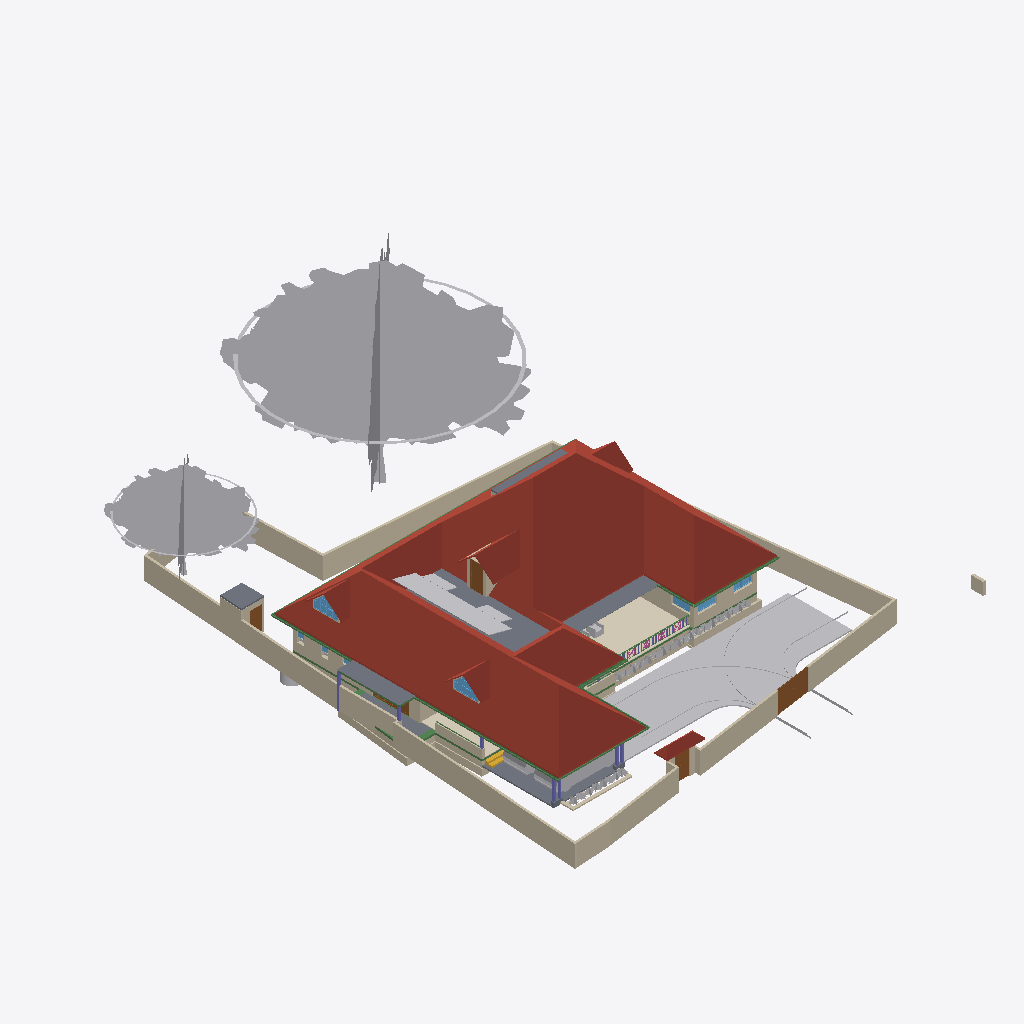
Isometric view of an IFC building model (IFC-SPF (STEP), schema IFC4X3, length unit metre), seen from the south-west, elements coloured by IFC class: 50 walls (beige), 47 other elements (light grey), 23 beams (green), 10 slabs (grey), 7 columns (violet), 6 roofs (red-brown), 5 doors (brown), 5 windows (light blue), 4 railings (pink), 1 covering (cream), 1 stair flight (yellow).
Extent 31.1 m × 47.6 m × 17.0 m (x, y, z). Storeys (9): Footing at -0.87 m; 00 at 0.00 m; Verandah at 0.00 m; Plumbing at 0.00 m; GF at 0.45 m; GFLintel at 2.55 m; FF at 3.45 m; GF-E at 3.45 m; FFtop at 5.70 m. Elements (790): 269 IfcWall, 192 IfcBeam, 62 IfcFurniture, 44 IfcColumn, 31 IfcWindow, 29 IfcGeographicElement, 27 IfcDoor, 22 IfcSlab, 18 IfcSanitaryTerminal, 16 IfcCovering, 12 IfcElectricAppliance, 11 IfcEarthworksFill.

HEADER;
FILE_DESCRIPTION(('ViewDefinition[DesignTransferView]'),'2;1');
FILE_NAME('Sreekesh.ifc','2025-06-25T13:10:52+05:30',(),(),'IfcOpenShell 0.8.3-alpha250613','Bonsai 0.8.3-alpha250613-9b8357c','Nobody');
FILE_SCHEMA(('IFC4X3'));
ENDSEC;
DATA;
#1=IFCPROJECT('0aPvmvJuf5owphcfiKWAsN',$,'My Project',$,$,$,$,(#14,#26),#9);
#30=IFCSITE('3jTVXq97zE2OZTfzZH9iYT',$,'My Site',$,$,#53,$,$,$,$,$,$,$,$);
#211744=IFCSITE('2pH2ecD1v9bgK8psTEcl$_',$,'Site',$,$,#211760,#211754,$,$,$,$,$,$,$);
#36=IFCBUILDING('3Bt1MypEf4fuqFfshm9kTs',$,'My Building',$,$,#59,$,$,$,$,$,$);
#333137=IFCBUILDING('2u05Cn$TD6OPdaLJzvNsxO',$,'GFWall',$,$,#333157,$,$,$,$,$,$);
#339211=IFCBUILDING('002Xt49mzDahM74jmffgUi',$,'GF-P',$,$,#339231,$,$,$,$,$,$);
#42=IFCBUILDINGSTOREY('3Yt8GBe1vE1Byt_$JKaQnQ',$,'GF',$,$,#7313,$,$,$,$);
#8023=IFCBUILDINGSTOREY('3LNq90aff4Xhn4xfthWyFx',$,'00',$,$,#8039,$,$,$,$);
#71986=IFCBUILDINGSTOREY('1ZF$IMkzjA5efl8XVVA8ry',$,'FFtop',$,$,#72046,$,$,$,$);
#72129=IFCBUILDINGSTOREY('1Nt2vvvNTB5u0X$NIke4ti',$,'GFLintel',$,$,#280967,$,$,$,$);
#83382=IFCBUILDINGSTOREY('2do7yjy$r1eOSN7_GxsK9f',$,'FF',$,$,#83409,$,$,$,$);
#301077=IFCBUILDINGSTOREY('1n3LFyF6X708Cvo1r86gbR',$,'Footing',$,$,#301097,$,$,$,$);
#340744=IFCBUILDINGSTOREY('0$aAKYJlj1sB8ELKRxTL7n',$,'GF-E',$,$,#340770,$,$,$,$);
#360055=IFCBUILDINGSTOREY('2kU8qRmBnF7foRmD37T33I',$,'Verandah',$,$,#360071,$,$,$,$);
#367233=IFCBUILDINGSTOREY('3r39yX7tr10xAjP1zlM9FN',$,'Plumbing',$,$,#367249,$,$,$,$);
#286154=IFCROOF('2YQzS8qNnFqRTnIlyQr$6O',$,'Roof',$,$,#340348,#286162,$,.HIP_ROOF.);
#158109=IFCGEOGRAPHICELEMENT('1ICn9VC11DLu$jSeyjW6na',$,'GeographicElement',$,$,#159277,#158141,$,$);
#363541=IFCCOURSE('0hYJyXEsXANxqeScN2ddTn',$,'Course',$,$,#364727,#363556,$,$);
#158156=IFCGEOGRAPHICELEMENT('2JlHSkVhjCZPlJyc1W8A6K',$,'GeographicElement',$,$,#159282,#158188,$,$);
#285749=IFCWALL('23M4dZECv7RPP4RWKkyrhY',$,'Wall.082',$,$,#286025,#285760,$,$);
#65997=IFCWALL('1DC2$ngnnDR8Q9h6mAR0js',$,'Wall',$,$,#345521,#66003,$,$);
#222195=IFCWALL('2ixJvC9dH599amejUM2w6G',$,'Wall',$,$,#293165,#222215,$,$);
#345031=IFCCOVERING('3RPlCoLTXEkg2LQ5VmhLHT',$,'Covering',$,$,#361378,#345042,$,$);
#66022=IFCWALL('2FUeR5sFb9uwjJGdeVWABU',$,'Wall',$,$,#212658,#66028,$,$);
#226167=IFCWALL('1JVywoPUH41xuuLQv_Mf23',$,'Wall.082',$,$,#226244,#226178,$,$);
#5763=IFCSLAB('2k1_QIQ_vEheGYBKPFgtqG',$,'Slab',$,$,#339798,#5774,$,$);
#65878=IFCWALL('1RxXXtAKb3$uqm3spal5Ab',$,'Wall.049',$,$,#212025,#65884,$,$);
#110356=IFCWALL('3Jc2L501zCIf2lBfrewdbK',$,'Wall',$,$,#292962,#110367,$,$);
#345472=IFCWALL('0yhntx_XHBtOwqFxJIUy0e',$,'Wall.082',$,$,#345566,#345483,$,$);
#189038=IFCSLAB('2JYu6QrLL0QvzbDq4KPxbf',$,'Slab',$,$,#189091,#189049,$,$);
#219358=IFCROOF('2NvTBbesP9PgYEhMlxRBaG',$,'Roof',$,$,#219414,#219392,$,.GABLE_ROOF.);
#106476=IFCSLAB('3SWoLdiHLDExF96lrfPbJY',$,'Slab',$,$,#280977,#106487,$,$);
#285691=IFCWALL('3FXX66X1H7gQUhINB1ZqHj',$,'Wall.082',$,$,#285831,#285702,$,$);
#2872=IFCWALL('0VICnwrYLCM9IhHcjSiD9g',$,'Wall',$,$,#333268,#2879,$,$);
#106448=IFCSLAB('1GhnzeWbD1FR$mVw6S$mla',$,'Slab',$,$,#280972,#106464,$,$);
#3151=IFCWALL('2frHB1bR9FtP23RXamn7Ko',$,'Wall',$,$,#333488,#3162,$,$);
#146729=IFCVEHICLE('0zRPRsukT96P6cuFPGiKs1',$,'Vehicle',$,$,#189086,#146742,$,$);
#109955=IFCWALL('0m53cJKujAOwiy8OxGf4Uf',$,'Wall',$,$,#212433,#109966,$,$);
#218560=IFCROOF('2C1nQ2OAXBdxxnXR0n9JKC',$,'Roof',$,$,#218716,#218594,$,.GABLE_ROOF.);
#217997=IFCROOF('2hcpXsHbj3E8lTGOwf_Twb',$,'Roof',$,$,#357861,#218003,$,.GABLE_ROOF.);
#116735=IFCDOOR('1dZUIR_mr60wAZddeiCYTI',$,'Door',$,$,#281598,#116767,$,1.79999995231628,3.0,$,$,$);
#117253=IFCWALL('2NQIKohcDAsQMbNSTdACJd',$,'Wall.049',$,$,#212331,#117264,$,$);
#3520=IFCWALL('1kfIyPN_b4JPSDED46DDvv',$,'Wall',$,$,#333253,#3526,$,$);
#117585=IFCSLAB('00nkzVGuT6heoHGHN6WRGv',$,'Slab',$,$,#280982,#117596,$,$);
#110251=IFCROOF('2Ww7svPQzEgA_fCzhmYus_',$,'Roof',$,$,#363446,#110283,$,.HIP_ROOF.);
#309185=IFCWALL('1RTxTTrCL8QeAofqzjoycv',$,'Wall',$,$,#314935,#309196,$,$);
#218717=IFCROOF('1hzKHTNaL00O8K0DSnXvur',$,'Roof',$,$,#218864,#218751,$,.GABLE_ROOF.);
#219564=IFCSLAB('3MJkxlHa9Ayv5Szi0695pa',$,'Slab',$,$,#351081,#219578,$,$);
#330794=IFCSLAB('2m4RWmARb8ng3Ygm017ww6',$,'Slab',$,$,#332135,#330805,$,$);
#101624=IFCBEAM('38yYLt849AL9vMzuf_qlJY',$,'Beam',$,$,#367280,#101635,$,$);
#332304=IFCWALL('0ZmojOdCnDxP$iDjWVcZ2G',$,'Wall',$,$,#360087,#332324,$,$);
#72992=IFCWALL('0nKeLZCI54WeIG0cLfl1fW',$,'Wall',$,$,#291617,#73003,$,$);
#146896=IFCDOOR('233Y4LKh93tgjzr0JDxIFw',$,'Door',$,$,#348594,#146970,$,2.09999990463257,1.20000004768372,$,$,$);
#328429=IFCWALL('2kbqNKfzvEQ9JHWg3KnlRz',$,'Wall',$,$,#360107,#328449,$,$);
#70155=IFCVEHICLE('3fs_92XJnE9xh12t4cEAUA',$,'Vehicle',$,$,#189081,#70187,$,$);
#287627=IFCBEAM('0CBrXPli9CuuYJqAxGAoT2',$,'Beam',$,$,#367295,#287638,$,$);
#111610=IFCDOOR('0JnVCEbZ93QxaghwOdNV45',$,'Door',$,$,#222491,#363404,$,2.09999990463257,1.20000004768372,$,$,$);
#206723=IFCBUILDINGELEMENTPROXY('2K1LMOkm11dBWSaNfDUHsX',$,'BuildingElementProxy',$,$,#207458,#206736,$,$);
#206070=IFCBEAM('02028txQrArOf6QyRmi8S_',$,'Beam',$,$,#367300,#206081,$,$);
#327474=IFCWALL('2U4iGMjzz8RwTIGrH2ENgx',$,'Wall',$,$,#360262,#327494,$,$);
#287592=IFCBEAM('35uj72bWH5VeeE5oLL9s_t',$,'Beam',$,$,#367270,#287603,$,$);
#357747=IFCWINDOW('0unPHkQknB1wc7pxPHjPGP',$,'Window',$,$,#357842,#357760,$,$,$,$,$,$);
#218541=IFCWINDOW('21qcPfDRT2hPC8Z6tF6XzK',$,'Window',$,$,#218697,#218554,$,$,$,$,$,$);
#101757=IFCWALL('3Re5U6AfH5hRjhCU8HzlUQ',$,'Wall',$,$,#149415,#101777,$,$);
#106524=IFCSOLARDEVICE('3S6vjv$5jE1uGxlQ_RICMy',$,'SolarDevice',$,$,#120309,#106556,$,$);
#106579=IFCSOLARDEVICE('1xWH0eIEnB$BgsSW0yRufF',$,'SolarDevice',$,$,#120319,#106596,$,$);
#106895=IFCSOLARDEVICE('3hGn0pNNz3NwRu5qnQ1KkQ',$,'SolarDevice',$,$,#120349,#106912,$,$);
#106913=IFCSOLARDEVICE('3N6FBuwFX6eRZQfWUTehiA',$,'SolarDevice',$,$,#120354,#106930,$,$);
#106615=IFCSOLARDEVICE('0CbIHREHr2w9gh5lx0_n0D',$,'SolarDevice',$,$,#120329,#106632,$,$);
#106669=IFCSOLARDEVICE('3CH4PS5oz4_xvHOpIILxvJ',$,'SolarDevice',$,$,#120344,#106686,$,$);
#359675=IFCWALL('2OTFGgQX54XvOS6oGwoQC4',$,'Wall',$,$,#359686,#359681,$,$);
#106561=IFCSOLARDEVICE('2N7C3uFTr0ovBcfJ26O6Lk',$,'SolarDevice',$,$,#120314,#106578,$,$);
#106597=IFCSOLARDEVICE('1JeFrLyoz5IhCtXWc_EtwE',$,'SolarDevice',$,$,#120324,#106614,$,$);
#106633=IFCSOLARDEVICE('3nYAYQFdT0Hu3774nkbnMA',$,'SolarDevice',$,$,#120334,#106650,$,$);
#106651=IFCSOLARDEVICE('3GkHrXcpz9luFJaFckT4XJ',$,'SolarDevice',$,$,#120339,#106668,$,$);
#117669=IFCDOOR('1Oy85YKxL61PqzyfMMUgcU',$,'Door',$,$,#212869,#117700,$,2.09999990463257,1.0,$,$,$);
#327285=IFCWALL('1vo4h6gUf99v7g_hI2dwLe',$,'Wall',$,$,#360257,#327305,$,$);
#116971=IFCWALL('08FBn4OWj7ogBqhIhITLuq',$,'Wall.049',$,$,#212683,#116982,$,$);
#189522=IFCBUILDINGELEMENTPROXY('2fyH_FbBX1$e0RliKTBWRO',$,'BuildingElementProxy',$,$,#205917,#189554,$,$);
#101518=IFCBEAM('3jI7cp3YfEpe0vqGUIgXwj',$,'Beam',$,$,#367265,#101530,$,$);
#65947=IFCWALL('08s$eE7qfC1vtHJbeTdsNK',$,'Wall',$,$,#211965,#65953,$,$);
#111729=IFCBEAM('1SW1UMPTn6IukCzEsXMMce',$,'Beam',$,$,#367285,#111740,$,$);
#35844=IFCFURNITURE('18HlnwBc9DnAvKFnG7c4d9',$,'Furniture',$,$,#356048,#147232,$,$);
#329035=IFCWALL('2$n50xrj53zPnnhI4Jq0HX',$,'Wall',$,$,#360082,#329055,$,$);
#110674=IFCWALL('1a_hfYQo5DRgtEum677ZGl',$,'Wall',$,$,#292365,#110685,$,$);
#41688=IFCSTAIRFLIGHT('0VcD2gJAfBIuw$lMxDzKKO',$,'StairFlight',$,$,#283276,#118718,$,2,1,0.150000005960464,0.25,.STRAIGHT.);
#4009=IFCWALL('2lHSG51rHEfeNsY_Rnf304',$,'Wall',$,$,#333173,#4020,$,$);
#311569=IFCWALL('1gZorW5i11OO4PAeJxFA_9',$,'Wall',$,$,#323009,#311580,$,$);
#101546=IFCBEAM('2yIyVaMgz8tR0CuDvbao9K',$,'Beam',$,$,#367290,#101557,$,$);
#327732=IFCBEAM('3LAC8rAaD0M95EF$UDM7CJ',$,'Beam',$,$,#360272,#327751,$,$);
#323590=IFCBEAM('2KvW8IAv97GwnpIknpGcni',$,'Beam',$,$,#323799,#323601,$,$);
#282729=IFCWALL('0L3wrSYBnA$xcRhMJRWK$N',$,'Wall',$,$,#282839,#282740,$,$);
#26789=IFCDOOR('3HF$fS8tX7kw4y81dHWRkr',$,'Door',$,$,#340243,#26820,$,$,$,$,$,$);
#344882=IFCWASTETERMINAL('0v1hqfc$r1$wf5R2fPkqwY',$,'WasteTerminal',$,$,#345030,#344893,$,$);
#111126=IFCWALL('11fiDOfq54uheWI4ur$p_M',$,'Wall',$,$,#292347,#111137,$,$);
#332235=IFCWALL('0WW$1fAGf3sAubsqiDgRRp',$,'Wall',$,$,#360287,#332255,$,$);
#29270=IFCWINDOW('3GxmHADO1DPPnexShW0xza',$,'Window',$,$,#339838,#99898,$,1.29999995231628,1.54999995231628,$,$,$);
#329144=IFCWALL('0XJHmtTfD6sBELqtXy9e2a',$,'Wall',$,$,#360132,#329164,$,$);
#111907=IFCBEAM('2ZH4G$MC58XAtNQkoO$cFt',$,'Beam',$,$,#367260,#111918,$,$);
#99476=IFCWINDOW('0bWf0UbSH5vA18P2wXez2A',$,'Window',$,$,#339853,#99508,$,1.29999995231628,1.54999995231628,$,.DOUBLE_PANEL_VERTICAL.,$);
#24945=IFCWINDOW('0pIOr8Fwn768Q5gngNrD$h',$,'Window',$,$,#363051,#99803,$,1.29999995231628,1.54999995231628,$,.DOUBLE_PANEL_VERTICAL.,$);
#327173=IFCWALL('3mDEA8Yi18fQRbhOE3km0k',$,'Wall',$,$,#360267,#327193,$,$);
#332339=IFCWALL('06RbKfkVLAig0EUUJcdLY6',$,'Wall',$,$,#360122,#332359,$,$);
#102201=IFCWALL('1d8KAB1ef84Bs8SUdT2bKV',$,'Wall',$,$,#348527,#102212,$,$);
#102232=IFCWALL('3BbLnMq0r7ivvaULYjF4Vv',$,'Wall',$,$,#348558,#102243,$,$);
#49227=IFCBEAM('2GaElzDELAMf9uZ0HgoOwe',$,'Beam',$,$,#213055,#49238,$,$);
#327920=IFCBEAM('1u9voof95Cp8BkjJqPE6_U',$,'Beam',$,$,#360277,#327939,$,$);
#226380=IFCCOLUMN('1sDYwOA5r3nwjHRU7tM1Mo',$,'Column',$,$,#286137,#226391,$,$);
#363000=IFCSLAB('0h_kY8zNzFw8w1PWMrDiz6',$,'Slab',$,$,#363036,#363021,$,$);
#327881=IFCBEAM('1z1Atghg99VfW7mInWERK0',$,'Beam',$,$,#360232,#327900,$,$);
#106931=IFCWALL('3FavAtlwfE4e0lW5aUJqLs',$,'Wall',$,$,#348589,#106942,$,$);
#93900=IFCBEAM('0gdpNefCnB7wAvxTxiZvHd',$,'Beam',$,$,#285184,#93911,$,$);
#321694=IFCBEAM('1oE3YsWTv7Guw6PJPl5Z9_',$,'Beam',$,$,#322057,#321705,$,$);
#218367=IFCCOLUMN('2J15yxlZbFcuSUex6Gwy6L',$,'Column',$,$,#283271,#218378,$,$);
#327847=IFCBEAM('2Rjq1xFOz06enjWRcqyd9D',$,'Beam',$,$,#360237,#327866,$,$);
#311751=IFCWALL('3GJ_Yo$PLD_ApeMOj2tWby',$,'Wall',$,$,#319953,#311762,$,$);
#110898=IFCWALL('1K4878DyjBfAhCF5jh34Xt',$,'Wall',$,$,#292388,#110909,$,$);
#72848=IFCWALL('2qzh75b3r6CuQdi0PydTsC',$,'Wall',$,$,#283219,#72859,$,$);
#218286=IFCCOLUMN('0x_HSsKZL2AOgEtS2rz$91',$,'Column',$,$,#283261,#218297,$,$);
#195333=IFCCOLUMN('2qNLTIfCf3AfSpateaCGBv',$,'Column',$,$,#283256,#195345,$,$);
#107612=IFCWALL('1wbyz7uCHF0uVxGjaI6PCG',$,'Wall',$,$,#291943,#107632,$,$);
#282148=IFCWALL('1_oz2bIJv9UhxMZAVxslvN',$,'Wall',$,$,#291635,#282159,$,$);
#332270=IFCBEAM('2xaS$r06b4vf3tMS9n7DUs',$,'Beam',$,$,#360247,#332289,$,$);
#96530=IFCBEAM('074gpqyLr9$vd9aSHSci_M',$,'Beam',$,$,#149012,#96541,$,$);
#107142=IFCSLAB('2X2MSE$PfAlPCABr99DsiG',$,'Slab',$,$,#149395,#107153,$,$);
#158335=IFCGEOGRAPHICELEMENT('2rAZsbigf3DexzsyAK1DMw',$,'GeographicElement',$,$,#158428,#158348,$,$);
#158606=IFCGEOGRAPHICELEMENT('3unfgnsWL0CAbIWjJNXw$6',$,'GeographicElement',$,$,#158771,#158619,$,$);
#206312=IFCGEOGRAPHICELEMENT('0$xdS6ovvBK8DA9m8j2uJR',$,'GeographicElement',$,$,#206447,#206325,$,$);
#206375=IFCGEOGRAPHICELEMENT('21glBAMDX0EOds7dh0WQ5y',$,'GeographicElement',$,$,#206462,#206388,$,$);
#107115=IFCSLAB('2WfKfjDrX2bAvlVSkqt8hs',$,'Slab',$,$,#149390,#107130,$,$);
#158288=IFCGEOGRAPHICELEMENT('271pJVk9fAH8ikxjdrzm5p',$,'GeographicElement',$,$,#158334,#158301,$,$);
#158382=IFCGEOGRAPHICELEMENT('39jJZxIL53jvhs8$Y8PfHO',$,'GeographicElement',$,$,#158532,#158395,$,$);
#158356=IFCGEOGRAPHICELEMENT('25TB9zVRrAoOge4nE5WW4s',$,'GeographicElement',$,$,#158454,#158369,$,$);
#158403=IFCGEOGRAPHICELEMENT('0CHZzWMcn6XAV70neXdBsp',$,'GeographicElement',$,$,#158480,#158416,$,$);
#158559=IFCGEOGRAPHICELEMENT('0y6_Xeo7HFPuXrDnKm$2Do',$,'GeographicElement',$,$,#158761,#158572,$,$);
#328469=IFCWALL('3AAxxDCvj5896BeVVxFPvQ',$,'Wall',$,$,#360137,#328489,$,$);
#158429=IFCGEOGRAPHICELEMENT('0MnpHLYY5Dl9KBqLNs9ewF',$,'GeographicElement',$,$,#158506,#158442,$,$);
#158627=IFCGEOGRAPHICELEMENT('0QVobi_xf1LBhVYAwHHwl3',$,'GeographicElement',$,$,#158776,#158640,$,$);
#206291=IFCGEOGRAPHICELEMENT('23m_b3tdTEEw$xJ2xNekzG',$,'GeographicElement',$,$,#206442,#206304,$,$);
#158455=IFCGEOGRAPHICELEMENT('2g086Z5DjFhwc2a8hXj0xy',$,'GeographicElement',$,$,#158652,#158468,$,$);
#158674=IFCGEOGRAPHICELEMENT('2ncbrfTWL1FhYXUtb7zyMb',$,'GeographicElement',$,$,#158786,#158687,$,$);
#226429=IFCCOLUMN('17ANg42C19BBQqwVkkACrL',$,'Column',$,$,#276319,#226440,$,$);
#218344=IFCCOLUMN('0DL1qb0NzDGOcKawr5L0aU',$,'Column',$,$,#283266,#218355,$,$);
#158309=IFCGEOGRAPHICELEMENT('15bAT6T_X2zhO2m5OA8hk5',$,'GeographicElement',$,$,#158381,#158322,$,$);
#158533=IFCGEOGRAPHICELEMENT('1cDn5uoHD4evtpdNyLCS5e',$,'GeographicElement',$,$,#158584,#158546,$,$);
#158695=IFCGEOGRAPHICELEMENT('3cWA7dPJfDrffLqEmnopvM',$,'GeographicElement',$,$,#158791,#158708,$,$);
#158721=IFCGEOGRAPHICELEMENT('2KMjkbIYP2pOnFB6K366_N',$,'GeographicElement',$,$,#158796,#158734,$,$);
#206396=IFCGEOGRAPHICELEMENT('2W_BJM$AH9C9XZO5H9Igq$',$,'GeographicElement',$,$,#206467,#206409,$,$);
#158507=IFCGEOGRAPHICELEMENT('1hDE_L04j14unb2V4K2V6S',$,'GeographicElement',$,$,#158558,#158520,$,$);
#158653=IFCGEOGRAPHICELEMENT('3JfihsmqT5KwfF$ciKom66',$,'GeographicElement',$,$,#158781,#158666,$,$);
#158481=IFCGEOGRAPHICELEMENT('0c_6Ok9Q94pvlbvP_zkFpm',$,'GeographicElement',$,$,#158720,#158494,$,$);
#206333=IFCGEOGRAPHICELEMENT('2f__mIbYvAqfZtvBOwaFqq',$,'GeographicElement',$,$,#206452,#206346,$,$);
#328180=IFCWALL('0ABhG_1I127Plb3g$lDZDb',$,'Wall',$,$,#360097,#328200,$,$);
#357761=IFCWALL('2MMdAucyr0$90c_VAngG2Z',$,'Wall',$,$,#357866,#357823,$,$);
#158585=IFCGEOGRAPHICELEMENT('3NO8z77CjFTBV$pl7mjwuz',$,'GeographicElement',$,$,#158766,#158598,$,$);
#206417=IFCGEOGRAPHICELEMENT('3ZTQMRTUnBmuQ4hiLob7WK',$,'GeographicElement',$,$,#206472,#206430,$,$);
#158243=IFCGEOGRAPHICELEMENT('3PTJhtnBb6VwefVSranvLv',$,'GeographicElement',$,$,#158287,#158275,$,$);
#218617=IFCWALL('2zv4ghPnDAPgdIxPnPiR4q',$,'Wall',$,$,#295132,#218679,$,$);
#327514=IFCWALL('1it10YhWDFH9gCd2O3hnSW',$,'Wall',$,$,#360282,#327534,$,$);
#206354=IFCGEOGRAPHICELEMENT('0M22UBg552Nxtp84xxqgy5',$,'GeographicElement',$,$,#206457,#206367,$,$);
#94446=IFCBEAM('01JOsyU7jEnvQzPJfM90wj',$,'Beam',$,$,#285336,#94457,$,$);
#94702=IFCRAILING('06p5Y2X713qPekdPy42GrA',$,'Railing',$,$,#143895,#94715,$,$);
#94823=IFCRAILING('3MMqc3z$fCpPn$zVhNnO4N',$,'Railing',$,$,#143900,#94836,$,$);
#218488=IFCCOLUMN('1MHHOnDnDE38l5_iSiIYG$',$,'Column',$,$,#282320,#218499,$,$);
#329409=IFCWALL('3Cxk__a$n5$BSk_InZ2945',$,'Wall',$,$,#360102,#329429,$,$);
#34185=IFCFURNITURE('2BE9a6LpL91PCj4_J$x9Rr',$,'Furniture',$,$,#356033,#147166,$,$);
#94982=IFCRAILING('1bKwL3N0D5ghAl1rhXIbhj',$,'Railing',$,$,#143905,#94995,$,$);
#327954=IFCBEAM('0sP03oSW15$QcfoTPLiBso',$,'Beam',$,$,#360297,#327973,$,$);
#80776=IFCBEAM('2jbCdVhf949eD6ppLG3r_s',$,'Beam',$,$,#285300,#80788,$,$);
#94392=IFCRAILING('0QwxieNV15HujEnitgmx1c',$,'Railing',$,$,#143890,#94424,$,$);
#96267=IFCBEAM('0kFglTjiD1FOf15fVfBsO6',$,'Beam',$,$,#285161,#96278,$,$);
#282703=IFCWALL('07ZQSRrFPBGxJsb3B1dsC6',$,'Wall',$,$,#293061,#282714,$,$);
#309029=IFCWALL('0eSw7UQ4D5SuY21_LlX2lF',$,'Wall',$,$,#314953,#309040,$,$);
#49111=IFCBEAM('1fJXcKXd9CrBoyTG$S7_VE',$,'Beam',$,$,#212915,#49126,$,$);
ENDSEC;
